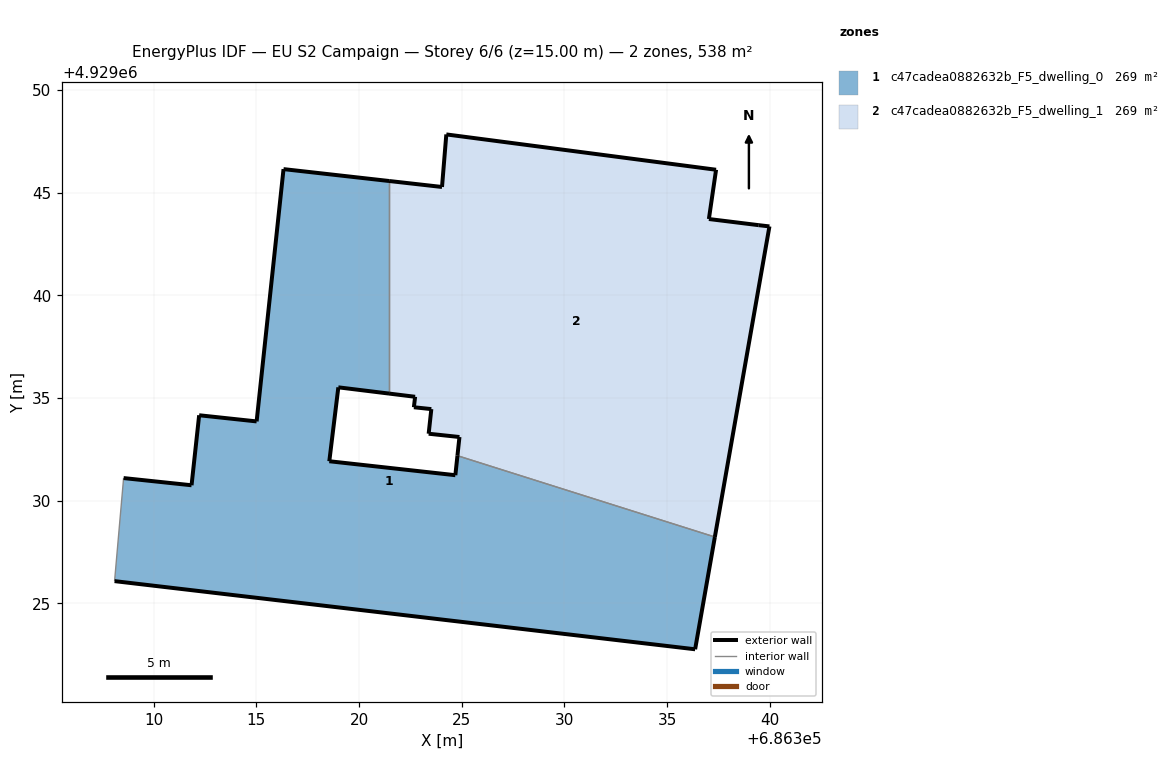
=== STOREY PLAN SPEC (per zone: floor XY polygon, exterior-wall plan segments, windows/doors) ===
zone 1: c47cadea0882632b_F5_dwelling_0  (269.0 m²)
  floor: (686336.37, 4929022.76) (686337.33, 4929028.23) (686324.79, 4929032.19) (686324.69, 4929031.24) (686318.55, 4929031.92) (686318.99, 4929035.52) (686321.46, 4929035.22) (686321.46, 4929045.57) (686316.32, 4929046.15) (686315.01, 4929033.86) (686312.21, 4929034.16) (686311.84, 4929030.75) (686308.53, 4929031.10) (686308.09, 4929026.08)
  exterior wall: (686312.21, 4929034.16) – (686315.01, 4929033.86)  [2.8 m]
  exterior wall: (686315.01, 4929033.86) – (686316.32, 4929046.15)  [12.4 m]
  exterior wall: (686316.32, 4929046.15) – (686321.46, 4929045.57)  [5.2 m]
  exterior wall: (686321.46, 4929035.22) – (686318.99, 4929035.52)  [2.5 m]
  exterior wall: (686318.99, 4929035.52) – (686318.55, 4929031.92)  [3.6 m]
  exterior wall: (686318.55, 4929031.92) – (686324.69, 4929031.24)  [6.2 m]
  exterior wall: (686324.69, 4929031.24) – (686324.79, 4929032.19)  [1.0 m]
  exterior wall: (686337.33, 4929028.23) – (686336.37, 4929022.76)  [5.6 m]
  exterior wall: (686336.37, 4929022.76) – (686308.09, 4929026.08)  [28.5 m]
  exterior wall: (686308.53, 4929031.10) – (686311.84, 4929030.75)  [3.3 m]
  exterior wall: (686311.84, 4929030.75) – (686312.21, 4929034.16)  [3.4 m]
  interior walls: 3
zone 2: c47cadea0882632b_F5_dwelling_1  (269.0 m²)
  floor: (686337.33, 4929028.23) (686339.99, 4929043.36) (686339.47, 4929043.42) (686337.04, 4929043.72) (686337.39, 4929046.12) (686324.25, 4929047.84) (686324.04, 4929045.28) (686321.46, 4929045.57) (686321.46, 4929035.22) (686322.73, 4929035.06) (686322.67, 4929034.55) (686323.52, 4929034.46) (686323.39, 4929033.26) (686324.89, 4929033.10) (686324.79, 4929032.19)
  exterior wall: (686324.25, 4929047.84) – (686337.39, 4929046.12)  [13.3 m]
  exterior wall: (686337.39, 4929046.12) – (686337.04, 4929043.72)  [2.4 m]
  exterior wall: (686337.04, 4929043.72) – (686339.47, 4929043.42)  [2.4 m]
  exterior wall: (686339.47, 4929043.42) – (686339.99, 4929043.36)  [0.5 m]
  exterior wall: (686339.99, 4929043.36) – (686337.33, 4929028.23)  [15.4 m]
  exterior wall: (686324.79, 4929032.19) – (686324.89, 4929033.10)  [0.9 m]
  exterior wall: (686324.89, 4929033.10) – (686323.39, 4929033.26)  [1.5 m]
  exterior wall: (686323.39, 4929033.26) – (686323.52, 4929034.46)  [1.2 m]
  exterior wall: (686323.52, 4929034.46) – (686322.67, 4929034.55)  [0.9 m]
  exterior wall: (686322.67, 4929034.55) – (686322.73, 4929035.06)  [0.5 m]
  exterior wall: (686322.73, 4929035.06) – (686321.46, 4929035.22)  [1.3 m]
  exterior wall: (686321.46, 4929045.57) – (686324.04, 4929045.28)  [2.6 m]
  exterior wall: (686324.04, 4929045.28) – (686324.25, 4929047.84)  [2.6 m]
  interior walls: 2

=== DERIVED (storey summary) ===
Building: EU S2 Campaign
Storey: 6 of 6  (floor level z = 15.00 m)
Storey gross floor area: 537.9 m²
Zones on this storey: 2
  - c47cadea0882632b_F5_dwelling_0: floor 269.0 m²; exterior wall 74.4 m (223.2 m²); WWR 0.0%
  - c47cadea0882632b_F5_dwelling_1: floor 269.0 m²; exterior wall 45.4 m (136.3 m²); WWR 0.0%
Zone adjacency (shared interzone walls):
  - c47cadea0882632b_F5_dwelling_0 ↔ c47cadea0882632b_F5_dwelling_1